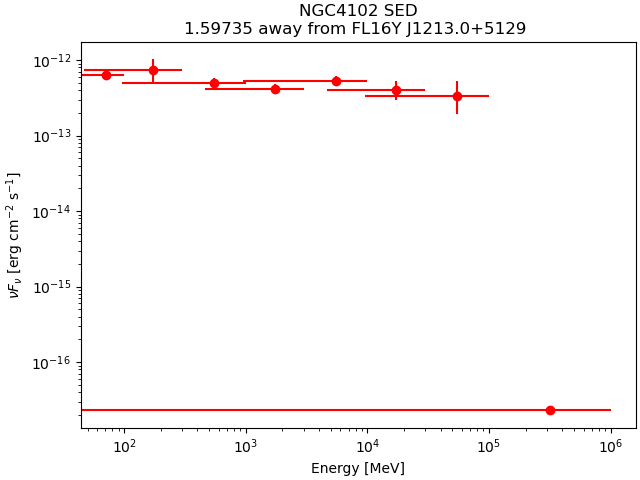

The table this chart was drawn from, first rows:
band_index, e_min_MeV, e_max_MeV, e_mid_MeV, flux_ph_cm2_s, fluxerr_lo, fluxerr_hi, nuFnu_erg_cm2_s, nuFnuerr_lo, nuFnuerr_hi
0, 50, 100, 70.71, 3.9964054e-09, nan, 4.1766284e-09, 6.37893e-13, nan, 6.666596e-13
1, 100, 300, 173.2, 3.1451965e-09, -1.1043094e-09, 1.1455266e-09, 7.489885e-13, 2.6297722e-13, 2.7279256e-13
2, 300, 1000, 547.7, 7.316553e-10, -1.2738485e-10, 1.3114175e-10, 4.969326e-13, 8.651845e-14, 8.9070095e-14
3, 1000, 3000, 1732, 1.761307e-10, -2.5433463e-11, 2.6870426e-11, 4.194328e-13, 6.056655e-14, 6.3988494e-14
4, 3000, 10000, 5477, 7.876658e-11, -1.1585178e-11, 1.2547702e-11, 5.3497425e-13, 7.86853e-14, 8.522266e-14
5, 10000, 30000, 17321, 1.6950942e-11, -4.5995282e-12, 5.4843482e-12, 4.0366508e-13, 1.09531904e-13, 1.3060276e-13
6, 30000, 100000, 54772, 4.9745845e-12, -2.1043707e-12, 2.9185493e-12, 3.3786854e-13, 1.4292665e-13, 1.9822479e-13
7, 100000, 1000000, 316228, 1.3350605e-16, nan, 1.7299563e-12, 2.2900631e-17, nan, 2.967438e-13
